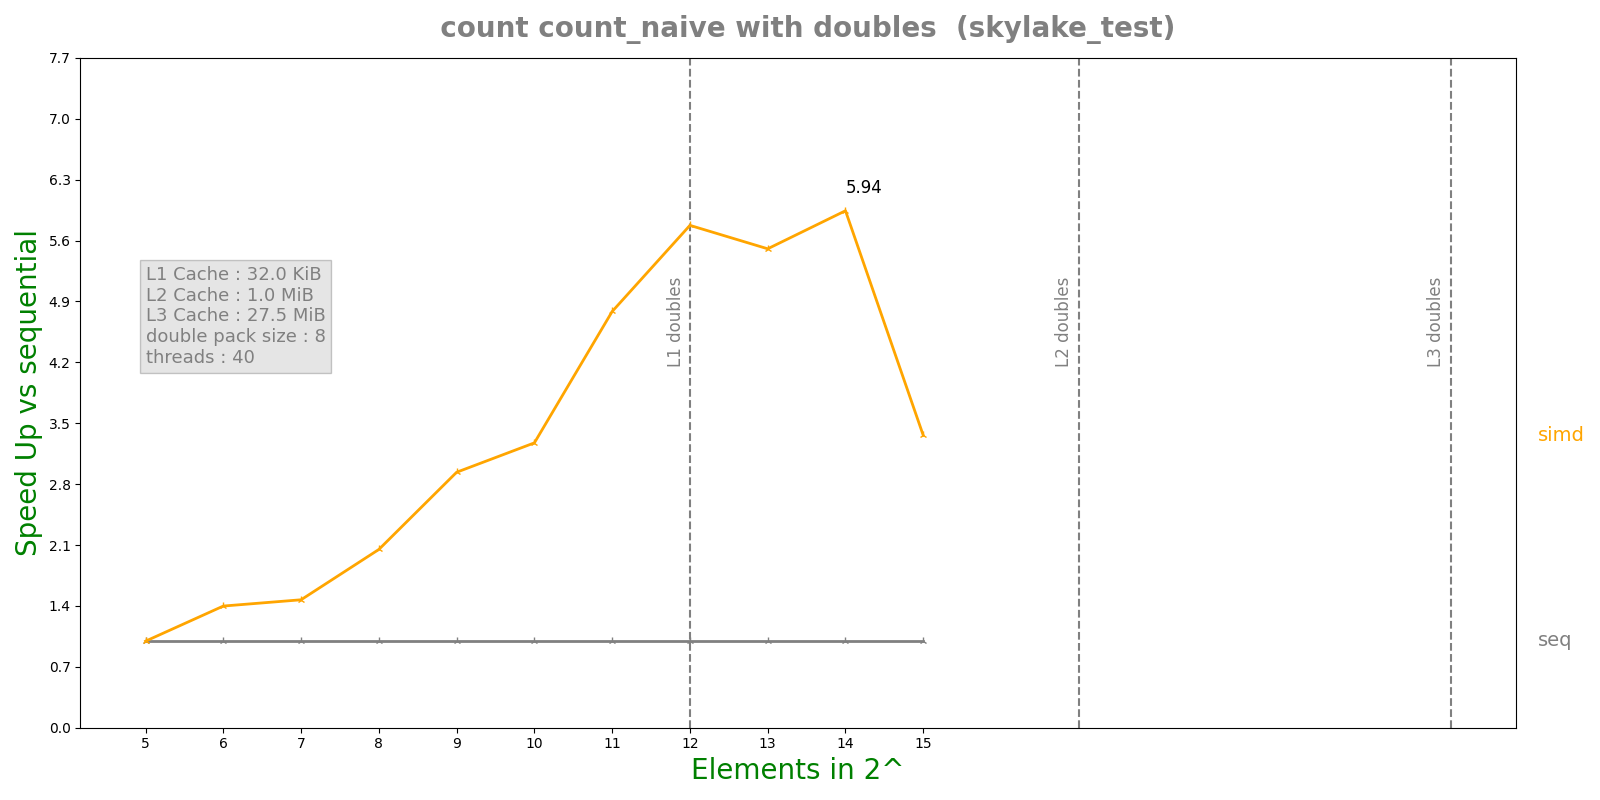

Values plotted in this chart, from the file beside it:
n, lane, threads, seq, simd, par, simdpar
5, 8, 40, 1.3405e-07, 1.3474e-07, 3.44286e-05, 1.32839e-07
6, 8, 40, 1.9132e-07, 1.368e-07, 6.4668e-05, 1.35946e-07
7, 8, 40, 2.6265e-07, 1.7859e-07, 0.0001159, 1.79768e-07
8, 8, 40, 3.9498e-07, 1.9276e-07, 0.0001182, 1.94074e-07
9, 8, 40, 6.5863e-07, 2.2429e-07, 0.0001261, 2.21747e-07
10, 8, 40, 1.17366e-06, 3.5844e-07, 0.0001169, 3.47944e-07
11, 8, 40, 2.2466e-06, 4.6958e-07, 0.0001168, 4.86152e-07
12, 8, 40, 4.35618e-06, 7.544e-07, 0.0001171, 7.52716e-07
13, 8, 40, 8.5307e-06, 1.54962e-06, 0.000117, 1.44098e-06
14, 8, 40, 1.27231e-05, 2.14108e-06, 0.0001126, 3.85215e-06
15, 8, 40, 2.4697e-05, 7.3492e-06, 0.0003701, 8.41804e-06
